2-way image classification set "dataset_final_splits_v2" from GitHub (Ojisen/automotive-paint-inspection); label vocabulary: origine, repeint.

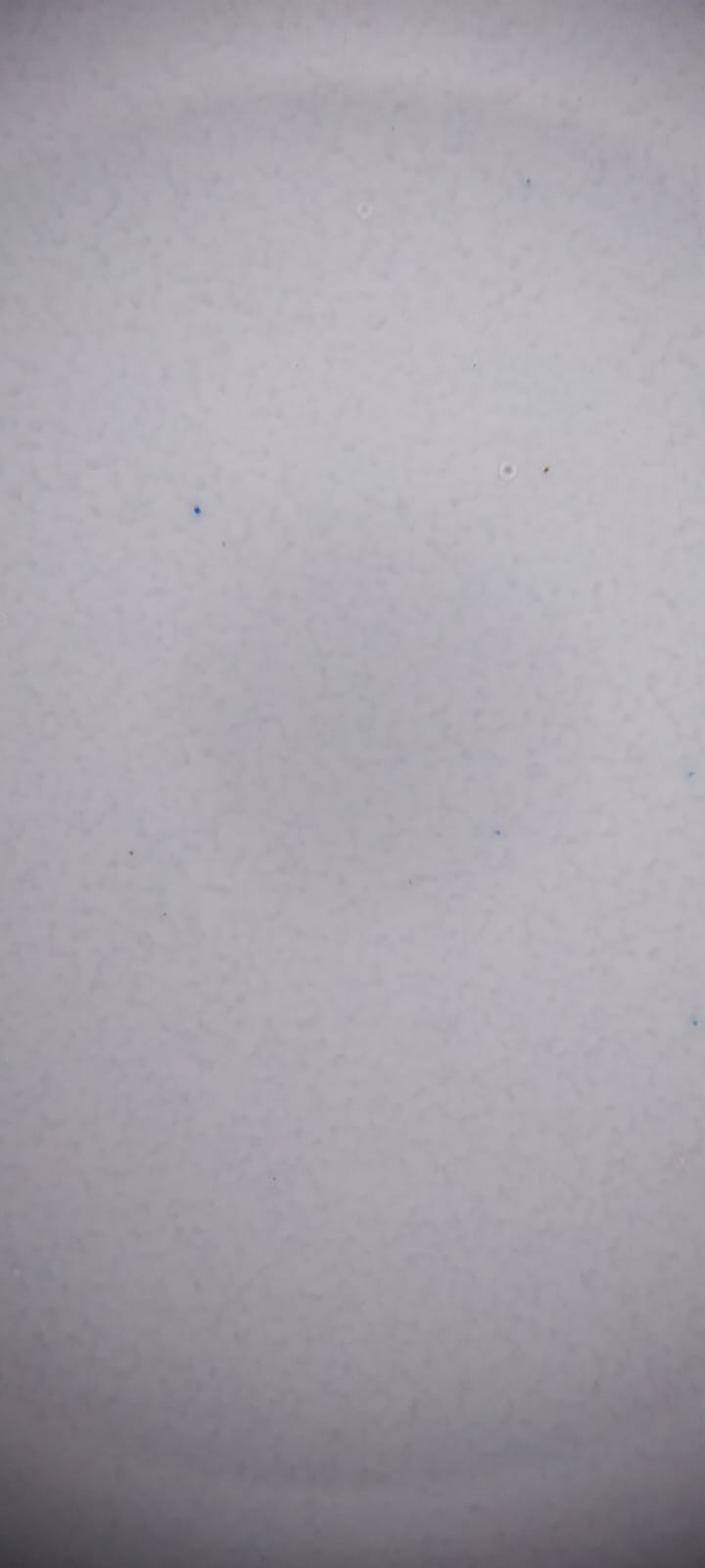
Label: origine

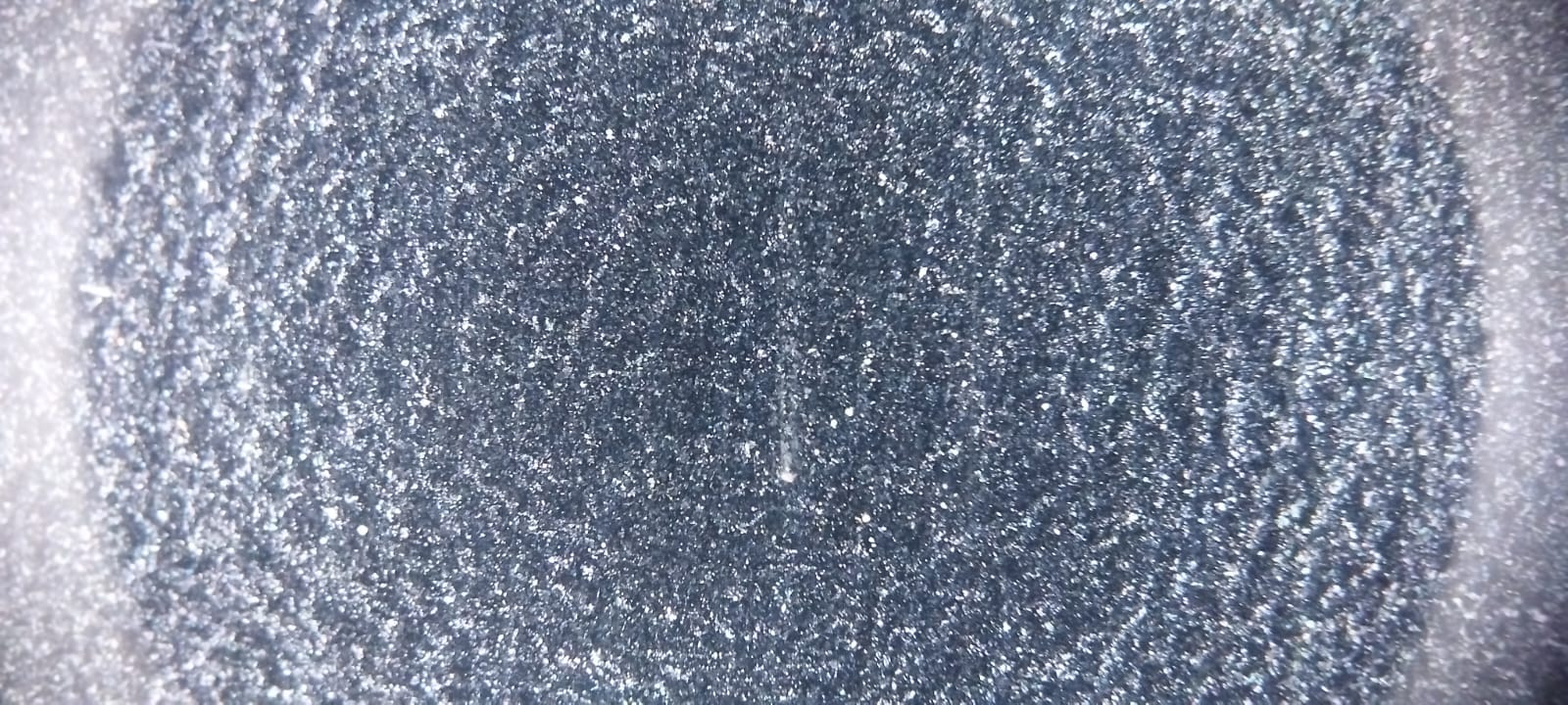
Label: repeint

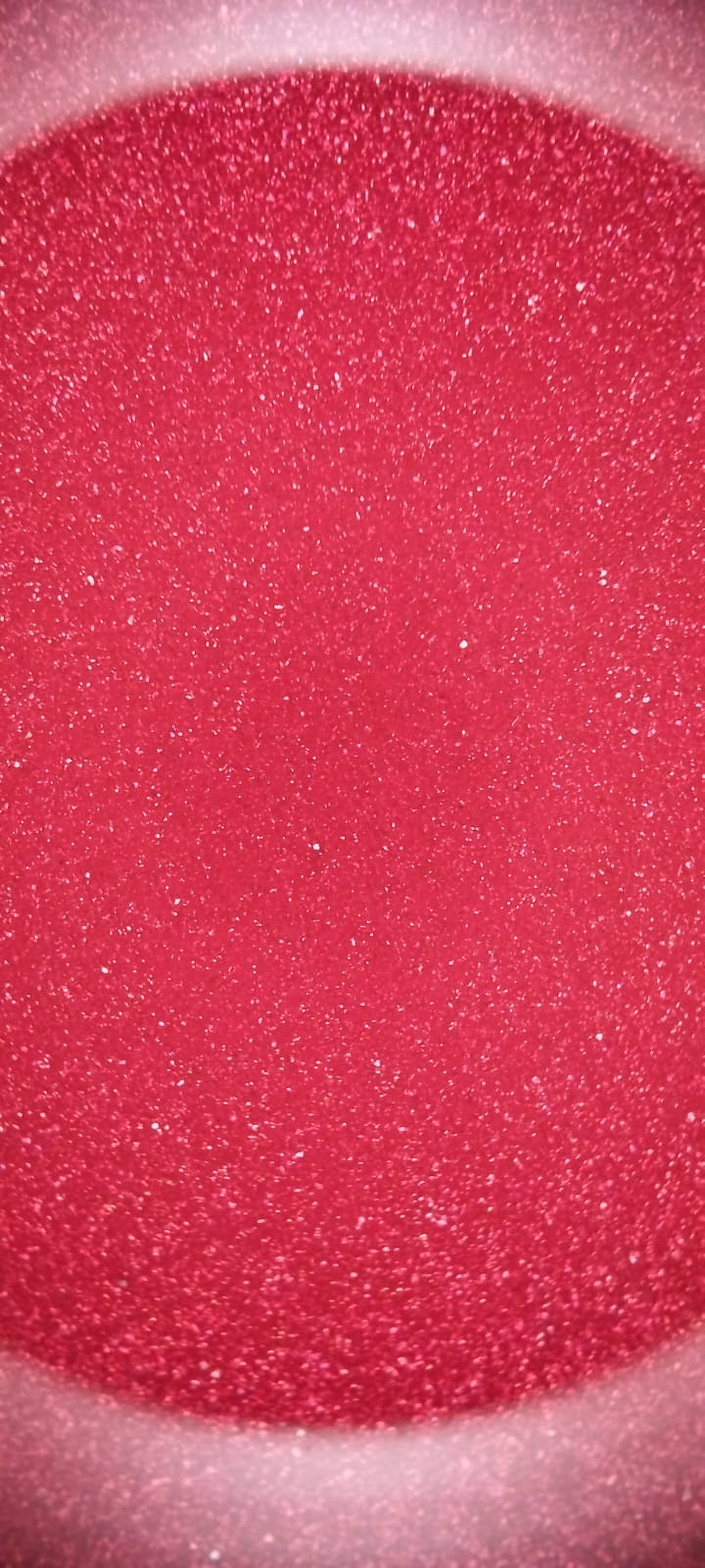
Label: origine

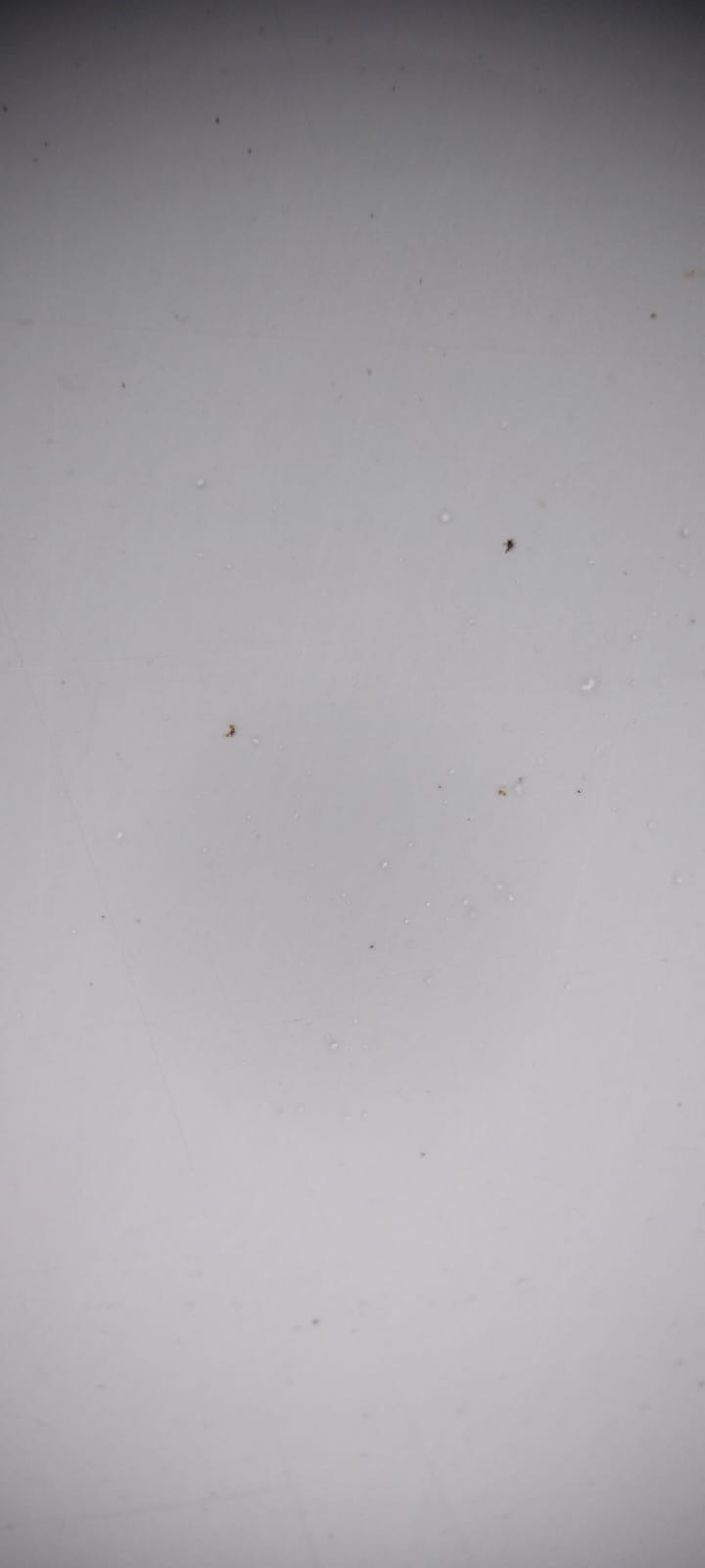
Label: origine

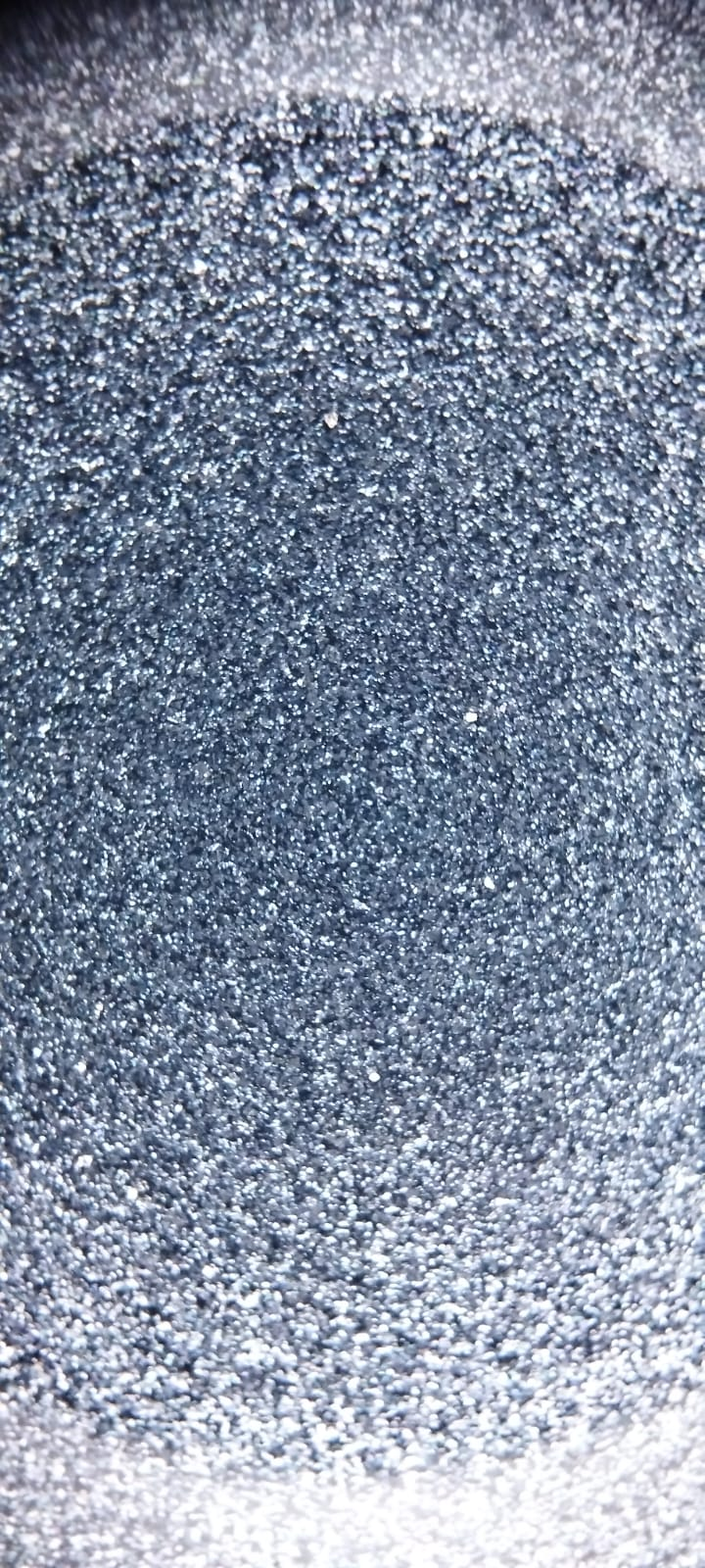
Label: repeint

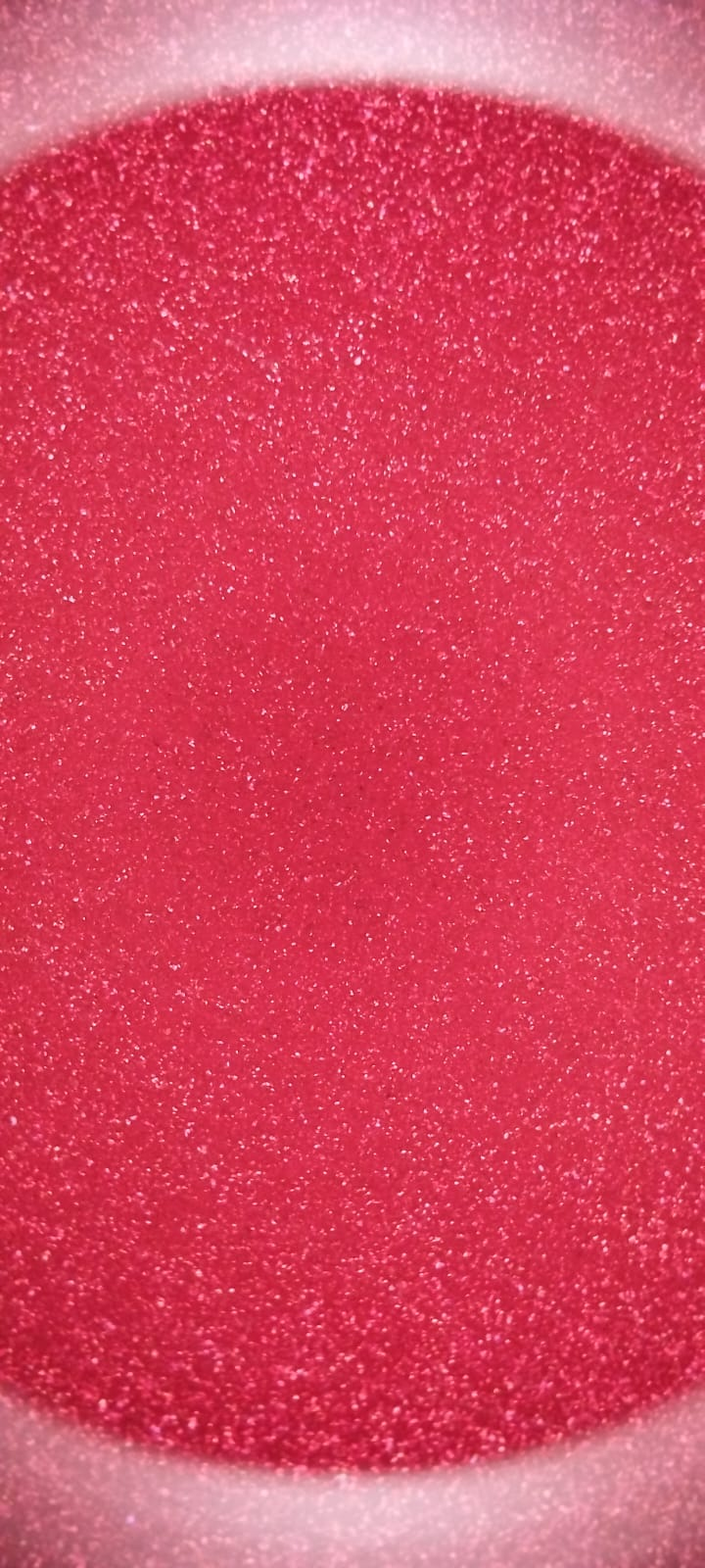
Label: origine
